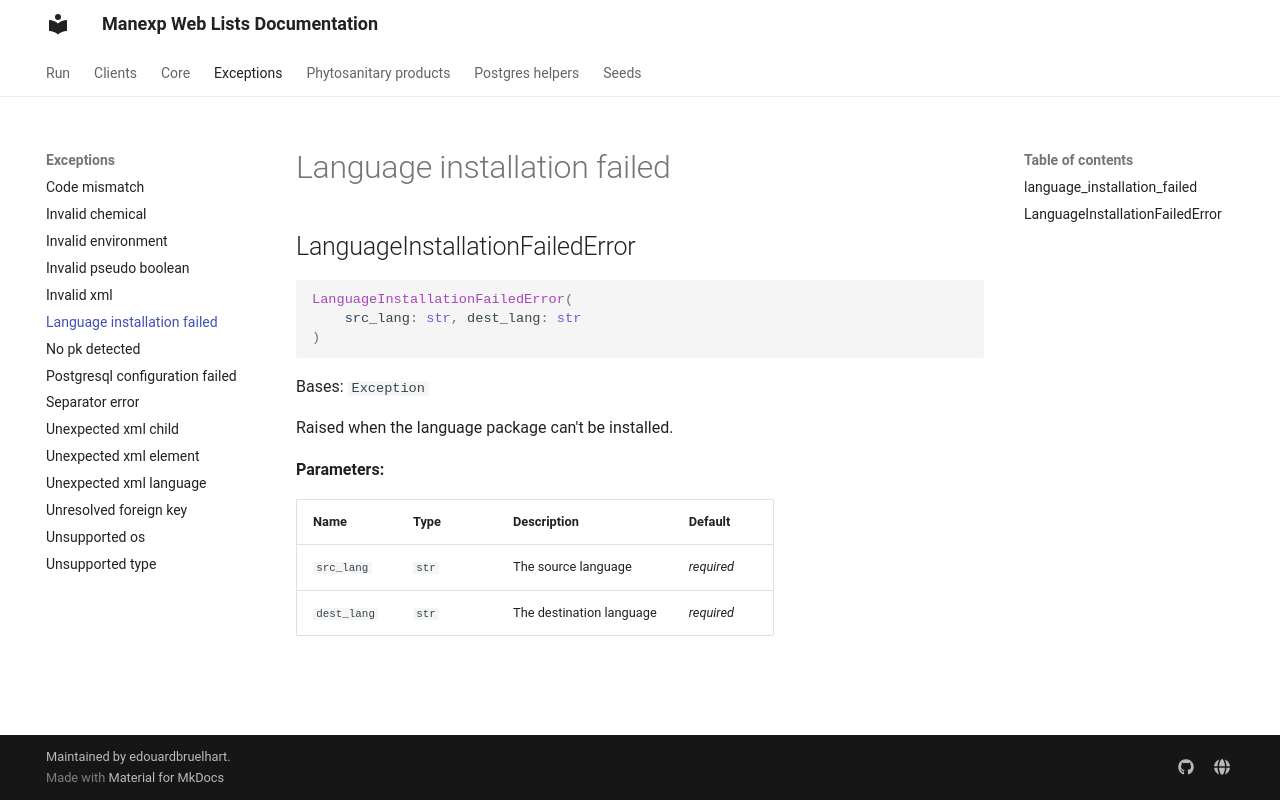

repository: edouardbruelhart/Manexp-Web-Lists · page: manexp_web_lists/exceptions/language_installation_failed/index.html · generator: mkdocs

# Language installation failed

::: manexp_web_lists.exceptions.language_installation_failed
    rendering:
      show_root_heading: false
